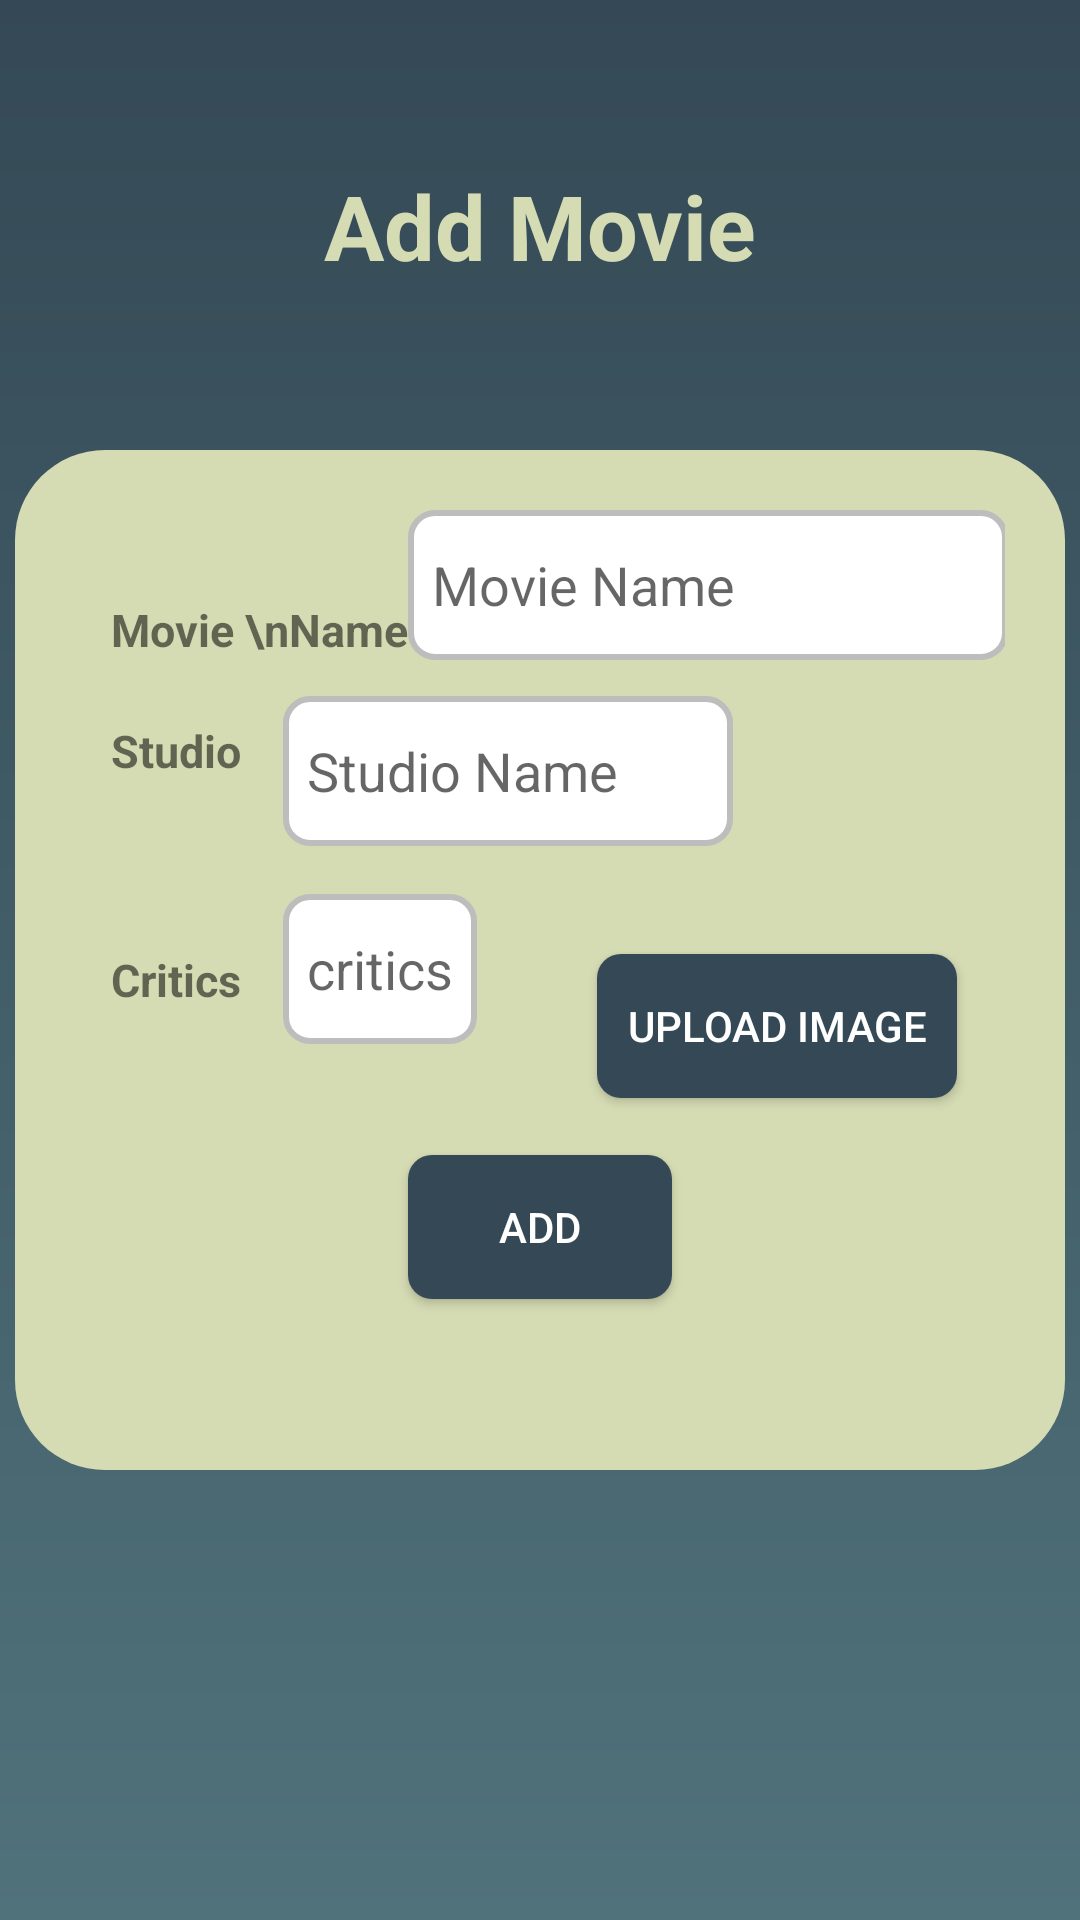

The Android layout XML behind this screen, and the referenced resources:
<!-- AndroidManifest.xml: application theme Theme.MovieFirebase -->
<!-- res/layout/activity_add_movie.xml -->
<?xml version="1.0" encoding="utf-8"?>
<androidx.constraintlayout.widget.ConstraintLayout xmlns:android="http://schemas.android.com/apk/res/android"
    xmlns:app="http://schemas.android.com/apk/res-auto"
    xmlns:tools="http://schemas.android.com/tools"
    android:layout_width="match_parent"
    android:layout_height="match_parent"
    android:background="@drawable/uibackground"
    tools:context=".AddMovie">


    <ImageView
        android:id="@+id/backButton"
        android:layout_width="wrap_content"
        android:layout_height="wrap_content"
        android:layout_margin="15dp"
        app:layout_constraintTop_toTopOf="parent"
        android:src="@drawable/baseline_arrow_back_24"
        app:layout_constraintStart_toStartOf="parent">

    </ImageView>
    <TextView
        android:layout_width="wrap_content"
        android:layout_height="wrap_content"
        app:layout_constraintBottom_toTopOf="@+id/linearLayout"
        app:layout_constraintEnd_toEndOf="parent"
        app:layout_constraintStart_toStartOf="parent"
        app:layout_constraintTop_toTopOf="parent"
        android:textColor="#D5DBB3"
        android:textSize="30sp"
        android:text="Add Movie"
        android:textStyle="bold">

    </TextView>


    <LinearLayout
        android:id="@+id/linearLayout"
        android:layout_width="350dp"
        android:layout_height="340dp"
        android:background="@drawable/background"
        app:layout_constraintBottom_toBottomOf="parent"
        app:layout_constraintEnd_toEndOf="parent"
        app:layout_constraintStart_toStartOf="parent"
        app:layout_constraintTop_toTopOf="parent">



        <androidx.constraintlayout.widget.ConstraintLayout
            android:layout_width="match_parent"
            android:layout_height="match_parent"
            android:layout_margin="20dp"

            >

            <TextView
                android:id="@+id/movieNameText"
                android:layout_width="wrap_content"
                android:layout_height="wrap_content"
                android:layout_marginStart="12dp"
                android:layout_marginBottom="12dp"
                android:text="Movie \nName"
                android:textSize="15sp"
                android:textStyle="bold"
                app:layout_constraintBottom_toTopOf="@+id/studioEdit"
                app:layout_constraintStart_toStartOf="parent">

            </TextView>

            <EditText
                android:id="@+id/movieNameEdit"
                android:layout_width="200dp"
                android:layout_height="50dp"
                android:background="@drawable/texackground"
                android:hint="Movie Name"
                app:layout_constraintEnd_toEndOf="parent"
                app:layout_constraintHorizontal_bias="0.238"
                app:layout_constraintStart_toEndOf="@id/movieNameText"
                app:layout_constraintTop_toTopOf="parent">

            </EditText>

            <TextView
                android:id="@+id/studioText"
                android:layout_width="wrap_content"
                android:layout_height="wrap_content"
                android:layout_marginStart="12dp"
                android:layout_marginTop="20dp"
                android:text="Studio"
                android:textSize="15sp"
                android:textStyle="bold"
                app:layout_constraintStart_toStartOf="parent"
                app:layout_constraintTop_toBottomOf="@id/movieNameText">

            </TextView>

            <EditText
                android:id="@+id/studioEdit"
                android:layout_width="150dp"
                android:layout_height="50dp"
                android:layout_marginTop="12dp"
                android:background="@drawable/texackground"
                android:hint="Studio Name"
                app:layout_constraintEnd_toEndOf="parent"

                app:layout_constraintHorizontal_bias="0.133"
                app:layout_constraintStart_toEndOf="@id/studioText"
                app:layout_constraintTop_toBottomOf="@id/movieNameEdit">

            </EditText>

            <TextView
                android:id="@+id/criticsText"
                android:layout_width="wrap_content"
                android:layout_height="wrap_content"
                android:layout_marginStart="12dp"
                android:text="Critics"
                android:textSize="15sp"
                android:textStyle="bold"
                app:layout_constraintBottom_toBottomOf="@+id/addButton"
                app:layout_constraintStart_toStartOf="parent"
                app:layout_constraintTop_toBottomOf="@id/studioText"
                app:layout_constraintVertical_bias="0.368">

            </TextView>

            <EditText
                android:id="@+id/criticsEdit"

                android:layout_width="wrap_content"
                android:layout_height="50dp"
                android:layout_marginTop="16dp"
                android:background="@drawable/texackground"
                android:hint="critics"

                app:layout_constraintEnd_toEndOf="parent"
                app:layout_constraintHorizontal_bias="0.073"
                app:layout_constraintStart_toEndOf="@id/criticsText"
                app:layout_constraintTop_toBottomOf="@id/studioEdit">

            </EditText>

            <Button
                android:id="@+id/imageSelected"
                android:layout_width="wrap_content"
                android:layout_height="wrap_content"
                android:layout_marginEnd="16dp"
                android:layout_marginBottom="104dp"
                android:background="@drawable/buttonbackground"
                android:onClick="uploadImage"
                android:padding="10dp"

                android:text="upload Image"
                android:textColor="@color/white"
                app:layout_constraintBottom_toBottomOf="parent"
                app:layout_constraintEnd_toEndOf="parent">

            </Button>

            <Button
                android:id="@+id/addButton"
                android:layout_width="wrap_content"
                android:layout_height="wrap_content"
                android:background="@drawable/buttonbackground"
                android:text="Add"
                android:textColor="@color/white"
                app:layout_constraintBottom_toBottomOf="parent"
                app:layout_constraintEnd_toEndOf="parent"
                app:layout_constraintStart_toStartOf="parent"
                app:layout_constraintTop_toBottomOf="@+id/criticsEdit"


                >

            </Button>

        </androidx.constraintlayout.widget.ConstraintLayout>

    </LinearLayout>


</androidx.constraintlayout.widget.ConstraintLayout>
<!-- resources referenced by this layout -->
<resources>
  <color name="white">#FFFFFFFF</color>
  <!-- drawable background (drawable) -->
  <?xml version="1.0" encoding="utf-8"?>
  <selector xmlns:android="http://schemas.android.com/apk/res/android">
  <item>
      <shape android:shape="rectangle">
          <corners android:radius="30dp">
  
          </corners>
         <solid android:color="#D5DBB3">
  
         </solid>
  
      </shape>
  </item>
  </selector>
  <!-- drawable buttonbackground (drawable) -->
  <?xml version="1.0" encoding="utf-8"?>
  <selector xmlns:android="http://schemas.android.com/apk/res/android">
      
      <item android:state_pressed="true">
          <shape android:shape="rectangle">
              <solid android:color="@color/green" /> 
              <corners android:radius="8dp" /> 
          </shape>
      </item>
      
      <item>
          <shape android:shape="rectangle">
              <solid android:color="@color/green" /> 
              <corners android:radius="8dp" /> 
          </shape>
      </item>
  </selector>
  <!-- drawable texackground (drawable) -->
  <?xml version="1.0" encoding="utf-8"?>
  <selector xmlns:android="http://schemas.android.com/apk/res/android">
          <item android:state_focused="true">
              <shape>
                  <solid android:color="#E0E0E0" />
                  <corners android:radius="18dp" />
                  <stroke android:width="2dp" android:color="#009688" />
                  <padding android:left="8dp" android:top="8dp" android:right="8dp" android:bottom="8dp" />
              </shape>
          </item>
          <item>
              <shape>
                  <solid android:color="#FFFFFF" />
                  <corners android:radius="8dp" />
                  <stroke android:width="2dp" android:color="#BDBDBD" />
                  <padding android:left="8dp" android:top="8dp" android:right="8dp" android:bottom="8dp" />
              </shape>
          </item>
      </selector>
  <!-- drawable uibackground (drawable) -->
  <?xml version="1.0" encoding="utf-8"?>
      <shape xmlns:android="http://schemas.android.com/apk/res/android">
          <gradient android:startColor="@color/green"
          android:endColor="@color/lightGreen"
          android:angle="30" />
      </shape>
  <style name="Theme.MovieFirebase" parent="Base.Theme.MovieFirebase" />
  <color name="green">#344955</color>
  <color name="lightGreen">#50727B</color>
  <style name="Base.Theme.MovieFirebase" parent="Theme.AppCompat.Light.NoActionBar">
          
          
      </style>
</resources>
